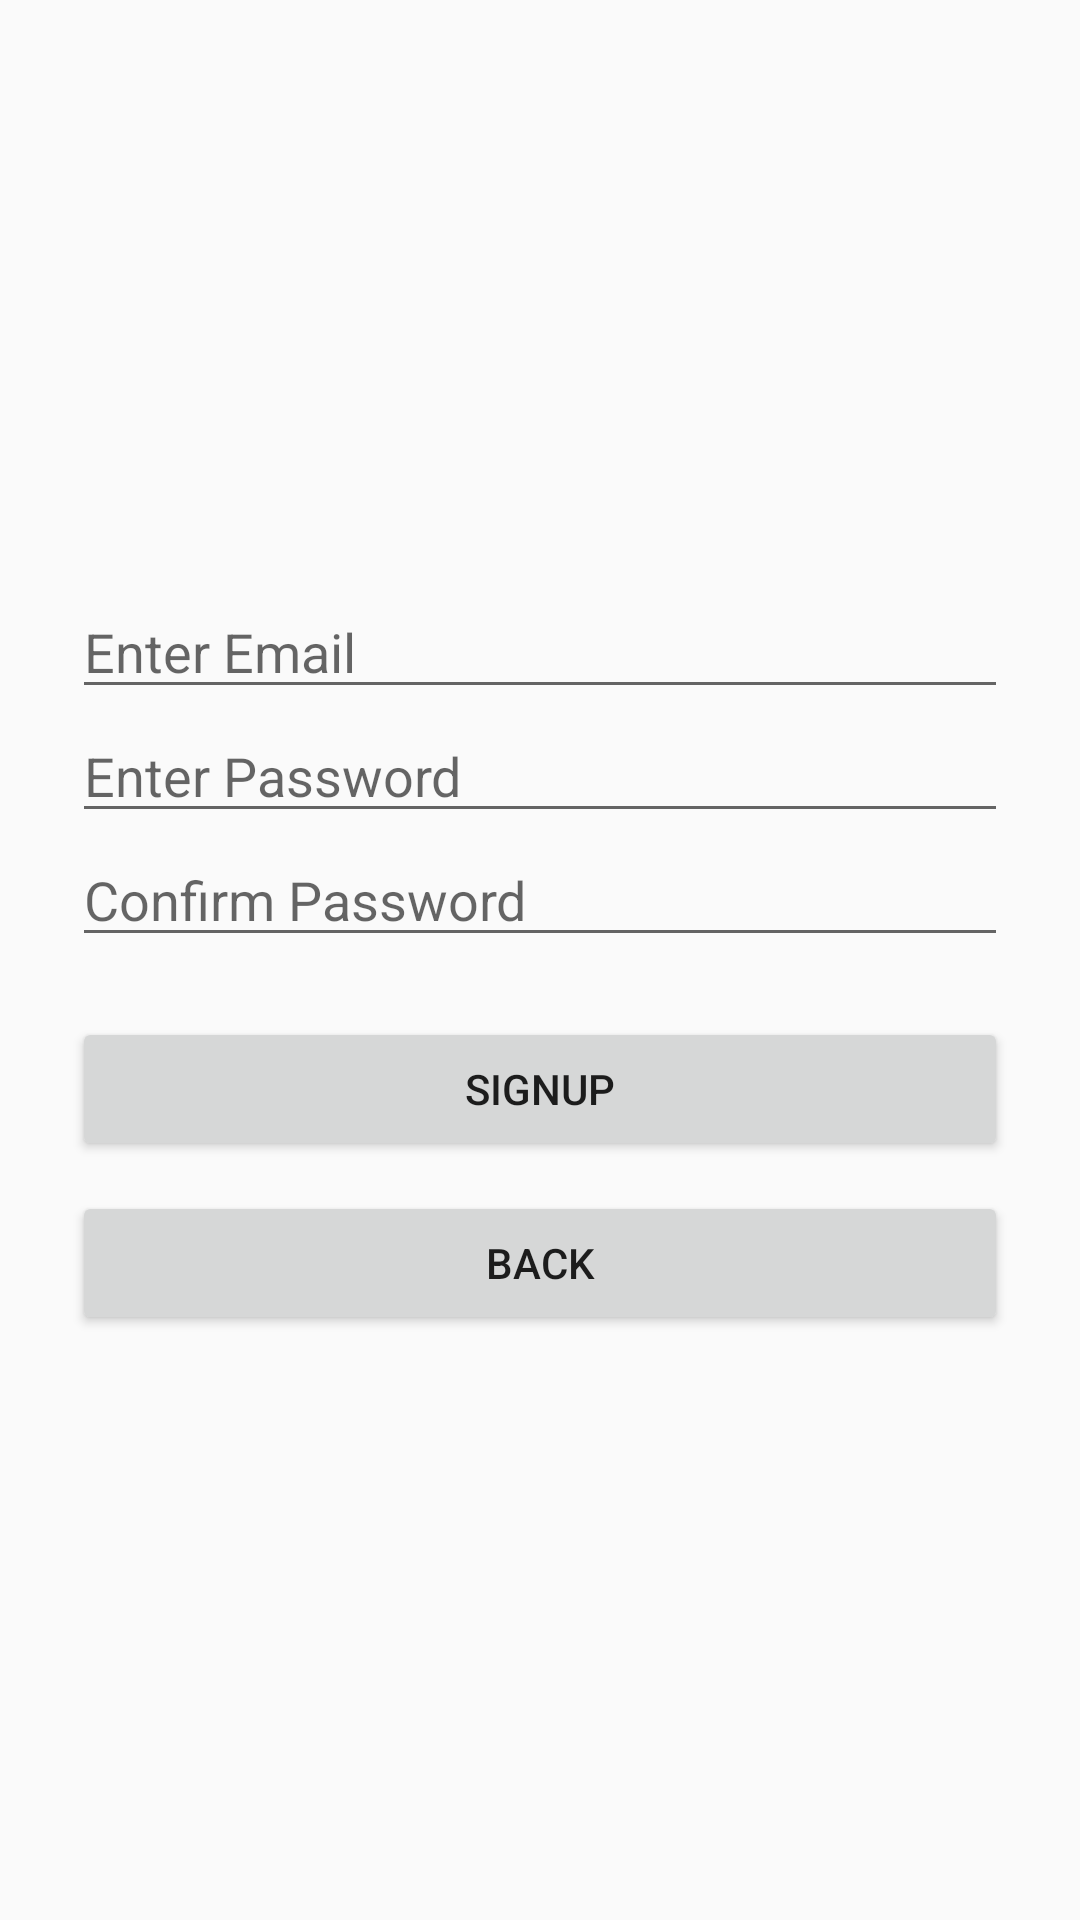

Android layout source for this screen:
<!-- AndroidManifest.xml: application theme Theme.Assignment2 -->
<!-- res/layout/activity_signup2.xml -->
<?xml version="1.0" encoding="utf-8"?>
<LinearLayout xmlns:android="http://schemas.android.com/apk/res/android"
    android:orientation="vertical"
    android:padding="24dp"
    android:layout_width="match_parent"
    android:layout_height="match_parent"
    android:gravity="center">

    <EditText
        android:id="@+id/etEmail"
        android:hint="Enter Email"
        android:inputType="textEmailAddress"
        android:layout_width="match_parent"
        android:layout_height="wrap_content"/>

    <EditText
        android:id="@+id/etPassword"
        android:hint="Enter Password"
        android:inputType="textPassword"
        android:layout_width="match_parent"
        android:layout_height="wrap_content"/>

    <EditText
        android:id="@+id/etConfirmPassword"
        android:hint="Confirm Password"
        android:inputType="textPassword"
        android:layout_width="match_parent"
        android:layout_height="wrap_content"/>

    <Button
        android:id="@+id/btnSignup2"
        android:text="Signup"
        android:layout_width="match_parent"
        android:layout_height="wrap_content"
        android:layout_marginTop="20dp"/>

    <Button
        android:id="@+id/btnBack"
        android:text="Back"
        android:layout_width="match_parent"
        android:layout_height="wrap_content"
        android:layout_marginTop="10dp"/>
</LinearLayout>
<!-- resources referenced by this layout -->
<resources>
  <style name="Theme.Assignment2" parent="Theme.AppCompat.Light.NoActionBar">
          
          <item name="colorPrimary">#6200EE</item>
          <item name="colorPrimaryDark">#3700B3</item>
          <item name="colorAccent">#03DAC5</item>
      </style>
</resources>
